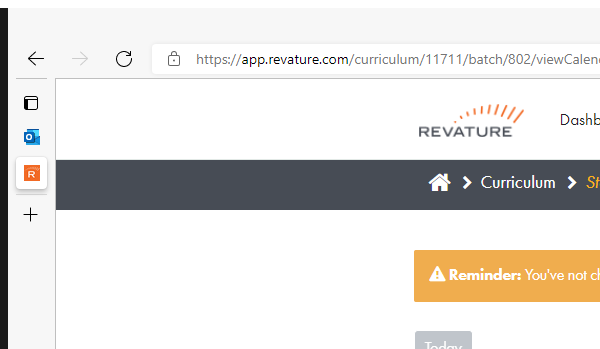
Task: Opens the morning meeting for Revature

"If you hate it, automate it"
Workflow: Click Rev Pro Check In

Step 1: Attach Browser 'msedge.exe RevaturePro' in window 'RevaturePro - Curriculum - Staging Curricula' (msedge.exe)

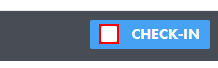
Step 2 [try]: click on the text box in window 'RevaturePro - Curriculum - Staging Curricula' (msedge.exe)
